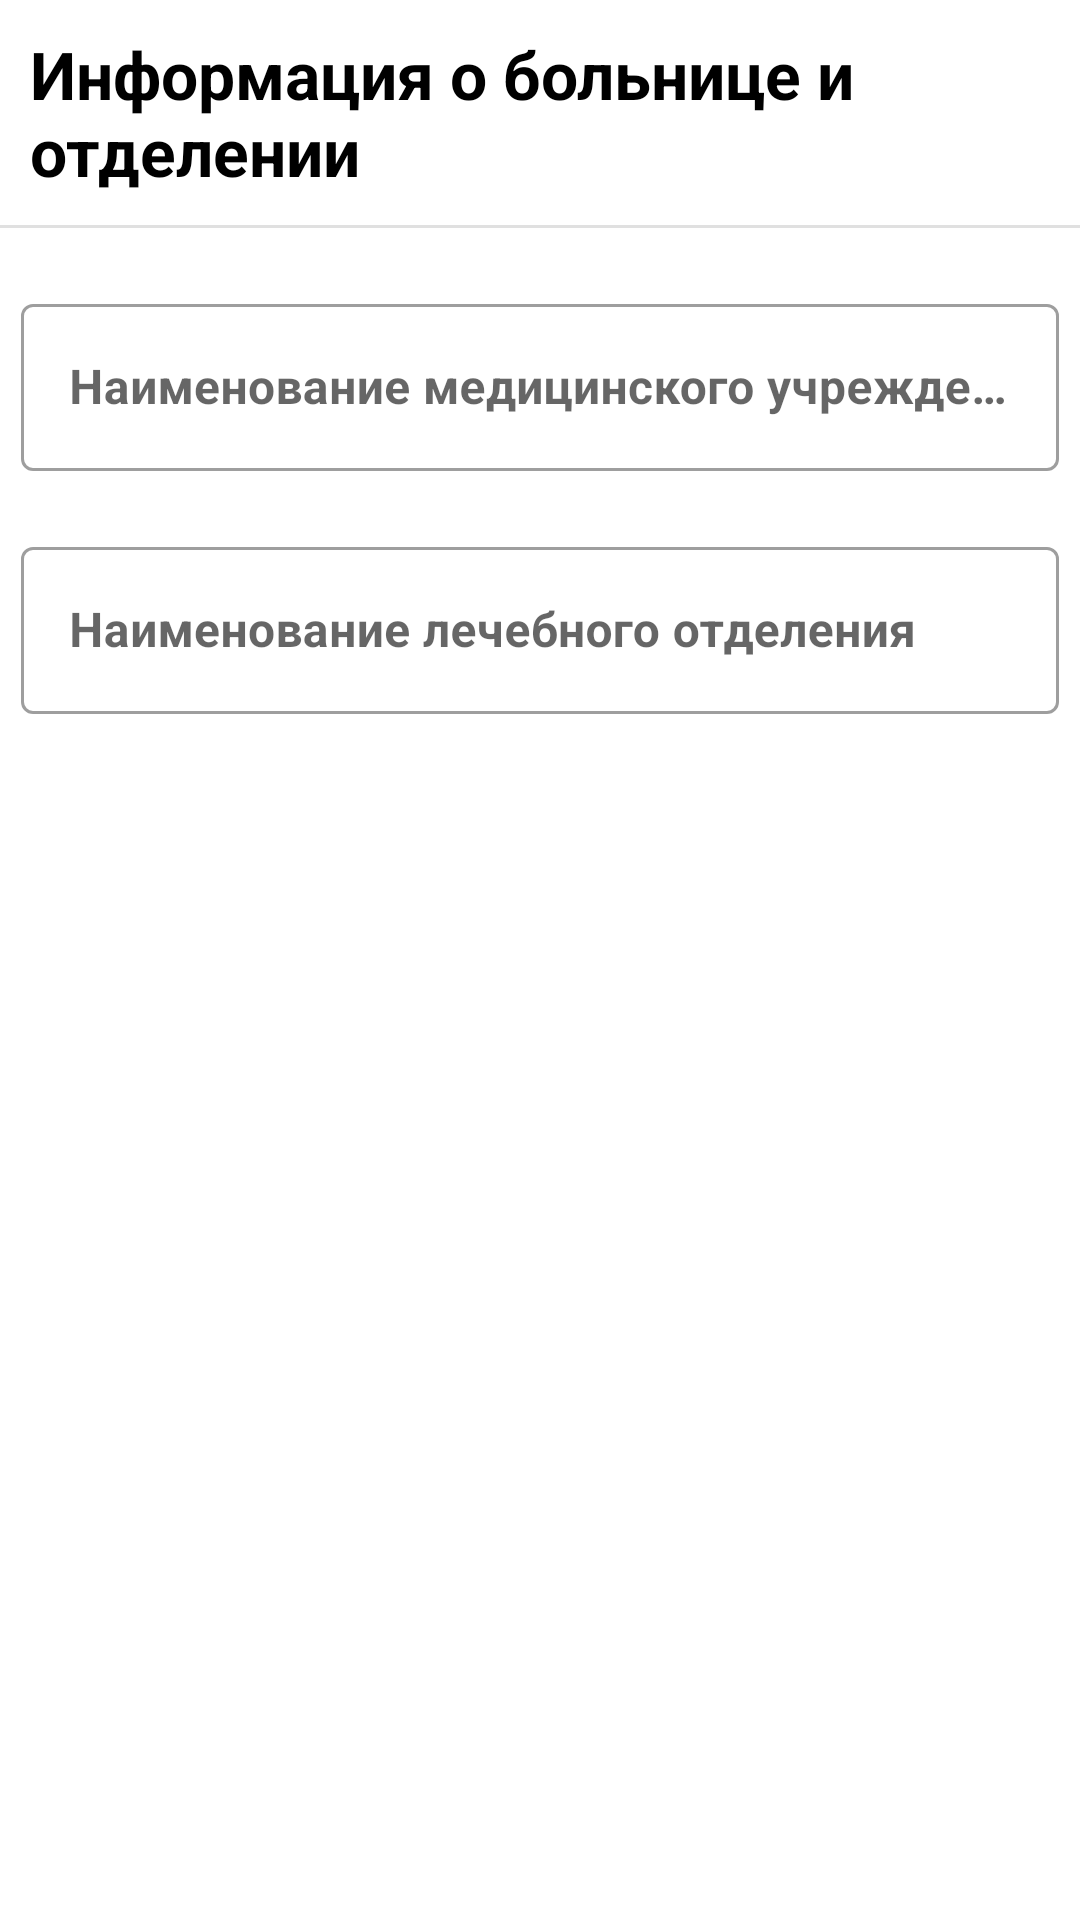

Reconstruct the res/layout file that produces this screen, plus the resources it refers to.
<!-- AndroidManifest.xml: application theme Theme.PatientExaminationProtocol -->
<!-- res/layout/fragment_hospital_info.xml -->
<?xml version="1.0" encoding="utf-8"?>
<layout
    xmlns:android="http://schemas.android.com/apk/res/android"
    xmlns:app="http://schemas.android.com/apk/res-auto"
    xmlns:tools="http://schemas.android.com/tools"
    tools:context="com.example.notes.patientexaminationprotocol.fragments.hospital.HospitalInfoFragment">

    <data>
        <variable
            name="hospitalVM"
            type="com.example.notes.patientexaminationprotocol.fragments.hospital.HospitalInfoViewModel"/>
    </data>

    <androidx.constraintlayout.widget.ConstraintLayout
        android:layout_width="match_parent"
        android:layout_height="match_parent"
        android:layout_margin="20dp">

        <TextView
            android:id="@+id/txtHospital"
            android:layout_width="wrap_content"
            android:layout_height="wrap_content"
            app:layout_constraintTop_toTopOf="parent"
            app:layout_constraintStart_toStartOf="parent"
            android:layout_margin="10dp"
            android:text="@string/hospitalInfo"
            android:textStyle="bold"
            android:textColor="@color/black"
            android:textSize="22dp"
            />

        <View
            android:id="@+id/divider"
            android:layout_width="match_parent"
            android:layout_height="1dp"
            android:background="?android:attr/listDivider"
            app:layout_constraintTop_toBottomOf="@id/txtHospital"
            android:layout_marginTop="10dp"/>

        <com.google.android.material.textfield.TextInputLayout
            android:id="@+id/InputHospitalName"
            android:layout_width="match_parent"
            android:layout_height="wrap_content"
            app:layout_constraintStart_toStartOf="parent"
            app:layout_constraintTop_toBottomOf="@id/divider"
            app:layout_constraintEnd_toEndOf="parent"
            android:layout_marginTop="20dp"
            android:layout_marginEnd="7dp"
            android:layout_marginStart="7dp"
            android:hint="Наименование медицинского учреждения"
            style="@style/Widget.MaterialComponents.TextInputLayout.OutlinedBox">

            <EditText
                android:id="@+id/edInputHospitalName"
                android:layout_width="match_parent"
                android:layout_height="wrap_content"
                android:focusable="false"
                android:textStyle="bold"
                />

        </com.google.android.material.textfield.TextInputLayout>


        <com.google.android.material.textfield.TextInputLayout
            android:id="@+id/InputDepartmentName"
            android:layout_width="match_parent"
            android:layout_height="wrap_content"
            app:layout_constraintStart_toStartOf="parent"
            app:layout_constraintTop_toBottomOf="@id/InputHospitalName"
            app:layout_constraintEnd_toEndOf="parent"
            android:layout_marginTop="20dp"
            android:layout_marginEnd="7dp"
            android:layout_marginStart="7dp"
            android:hint="Наименование лечебного отделения"
            style="@style/Widget.MaterialComponents.TextInputLayout.OutlinedBox">

            <EditText
                android:id="@+id/edInputDepartmentName"
                android:layout_width="match_parent"
                android:layout_height="wrap_content"
                android:focusable="false"
                android:textStyle="bold"
                />

        </com.google.android.material.textfield.TextInputLayout>

    </androidx.constraintlayout.widget.ConstraintLayout>

</layout>
<!-- resources referenced by this layout -->
<resources>
  <color name="black">#FF000000</color>
  <string name="hospitalInfo">Информация о больнице и отделении</string>
  <style name="Theme.PatientExaminationProtocol" parent="Theme.MaterialComponents.DayNight.NoActionBar">
          
          <item name="colorPrimary">@color/purple_500</item>
          <item name="colorPrimaryVariant">@color/purple_700</item>
          <item name="colorOnPrimary">@color/white</item>
          
          <item name="colorSecondary">@color/teal_200</item>
          <item name="colorSecondaryVariant">@color/teal_700</item>
          <item name="colorOnSecondary">@color/black</item>
          
          <item name="android:statusBarColor" tools:targetApi="l">?attr/colorPrimaryVariant</item>
          
      </style>
  <color name="purple_500">#FF6200EE</color>
  <color name="purple_700">#FF3700B3</color>
  <color name="white">#FFFFFFFF</color>
  <color name="teal_200">#FF03DAC5</color>
  <color name="teal_700">#FF018786</color>
</resources>
